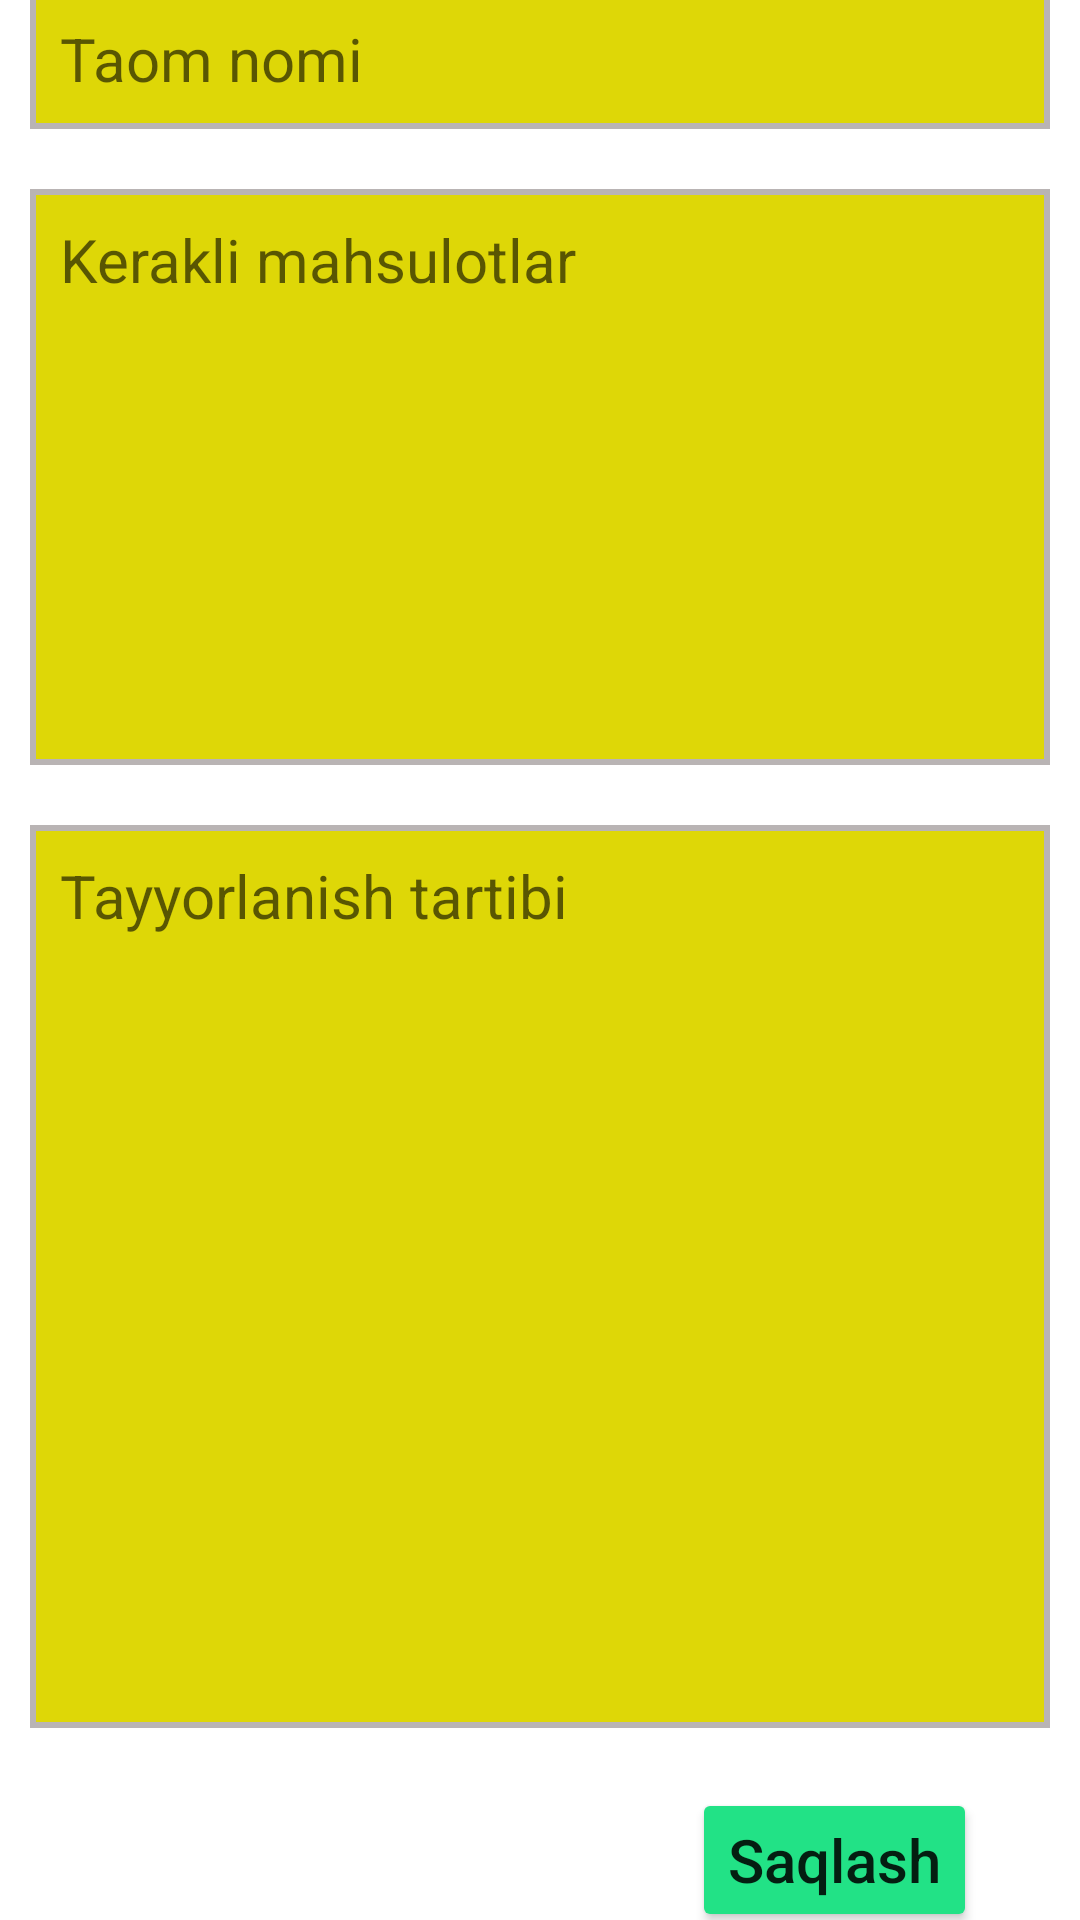

Android layout source for this screen:
<!-- AndroidManifest.xml: application theme Theme.FoodAPP -->
<!-- res/layout/activity_addfood_avtivity.xml -->
<?xml version="1.0" encoding="utf-8"?>
<androidx.constraintlayout.widget.ConstraintLayout xmlns:android="http://schemas.android.com/apk/res/android"
    xmlns:app="http://schemas.android.com/apk/res-auto"
    xmlns:tools="http://schemas.android.com/tools"
    android:layout_width="match_parent"
    android:layout_height="match_parent"
    tools:context=".ui.AddfoodAvtivity">

    <EditText
        android:id="@+id/edt_name"
        android:layout_width="match_parent"
        android:layout_height="wrap_content"
        android:hint="Taom nomi"
        style="@style/edit_style"
        app:layout_constraintTop_toTopOf="parent"
        app:layout_constraintBottom_toTopOf="@id/edt_mahsulot"


        />

    <EditText
        android:id="@+id/edt_mahsulot"
        android:layout_width="match_parent"
        app:layout_constraintHeight_percent="0.3"
        android:layout_height="0dp"
        style="@style/edit_style"
        android:hint="Kerakli mahsulotlar"
        app:layout_constraintBottom_toTopOf="@id/edt_tayyorlash"
        app:layout_constraintTop_toBottomOf="@id/edt_name"

        />

    <EditText
        android:id="@+id/edt_tayyorlash"
        android:layout_width="match_parent"
        android:layout_height="0dp"
        style="@style/edit_style"
        app:layout_constraintHeight_percent="0.47"
        android:hint="Tayyorlanish tartibi"
        app:layout_constraintTop_toBottomOf="@id/edt_mahsulot"
        app:layout_constraintBottom_toTopOf="@id/btn_save"

        />
    <Button
        android:layout_width="wrap_content"
        android:layout_height="wrap_content"
        android:id="@+id/btn_save"
        android:text="Saqlash"
        style="@style/btn_Style"
        android:layout_margin="10dp"
        app:layout_constraintTop_toBottomOf="@id/edt_tayyorlash"
        app:layout_constraintBottom_toBottomOf="parent"
        app:layout_constraintLeft_toLeftOf="parent"
        app:layout_constraintRight_toRightOf="parent"
        app:layout_constraintHorizontal_bias="0.90"
        />

</androidx.constraintlayout.widget.ConstraintLayout>
<!-- resources referenced by this layout -->
<resources>
  <style name="btn_Style">
          <item name="android:textAllCaps">false</item>
          <item name="android:layout_width">200dp</item>
          <item name="android:layout_height">wrap_content</item>
          <item name="android:textSize">20sp</item>
          <item name="android:backgroundTint">#22E286</item>
      </style>
  <style name="edit_style">
          <item name="android:background">@drawable/edt_fon</item>
          <item name="android:textSize">20sp</item>
          <item name="android:layout_margin">10dp</item>
          <item name="android:padding">10dp</item>
          <item name="android:gravity">start</item>
      </style>
  <style name="Theme.FoodAPP" parent="Theme.MaterialComponents.DayNight.DarkActionBar">
          
          <item name="colorPrimary">@color/purple_500</item>
          <item name="colorPrimaryVariant">@color/purple_700</item>
          <item name="colorOnPrimary">@color/white</item>
          
          <item name="colorSecondary">@color/teal_200</item>
          <item name="colorSecondaryVariant">@color/teal_700</item>
          <item name="colorOnSecondary">@color/black</item>
          
          <item name="android:statusBarColor" tools:targetApi="l">?attr/colorPrimaryVariant</item>
          
      </style>
  <!-- drawable edt_fon (drawable) -->
  <?xml version="1.0" encoding="utf-8"?>
  <selector xmlns:android="http://schemas.android.com/apk/res/android">
  
      <item>
          <shape android:shape="rectangle">
              <stroke android:color="#B9B4B4" android:width="2dp"/>
              <solid android:color="#DED707"/>
          </shape>
      </item>
  </selector>
  <!-- not gathered from this repository: default colours our renderer supplied (Android Studio template values) -->
  <color name="purple_500">#FF6200EE</color>
  <color name="purple_700">#FF3700B3</color>
  <color name="teal_200">#FF03DAC5</color>
  <color name="teal_700">#FF018786</color>
  <color name="black">#FF000000</color>
  <color name="white">#FFFFFFFF</color>
</resources>
